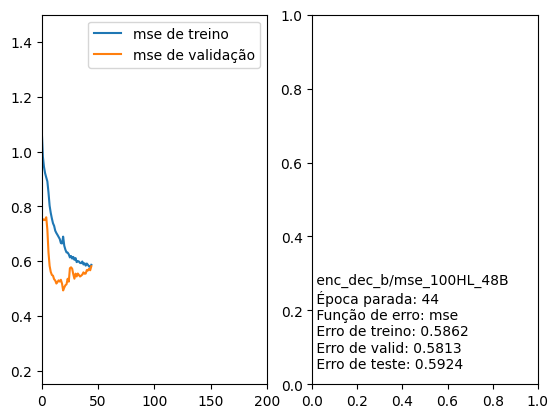

Data behind this chart, as committed beside it:
Nome, Época parada, Função de erro, Erro de treino, Erro de valid, Erro de teste
/enc_dec_b/mse_100HL_48B, 44, mse, 0.5862, 0.5813, 0.5924
